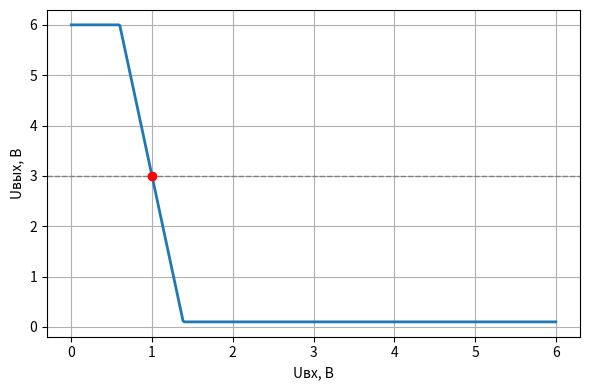
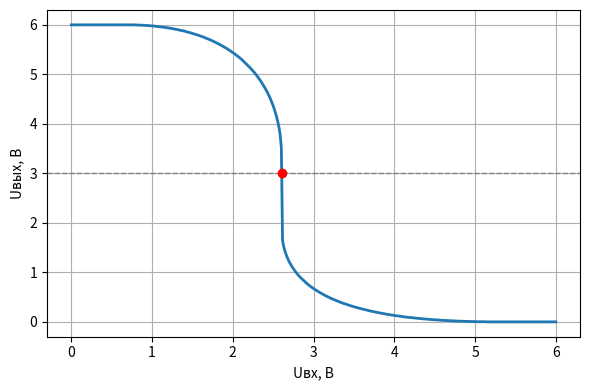
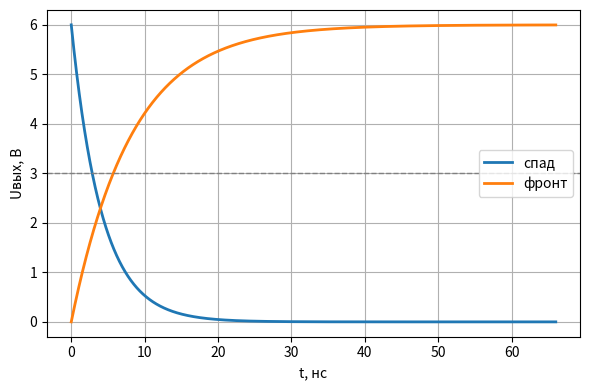
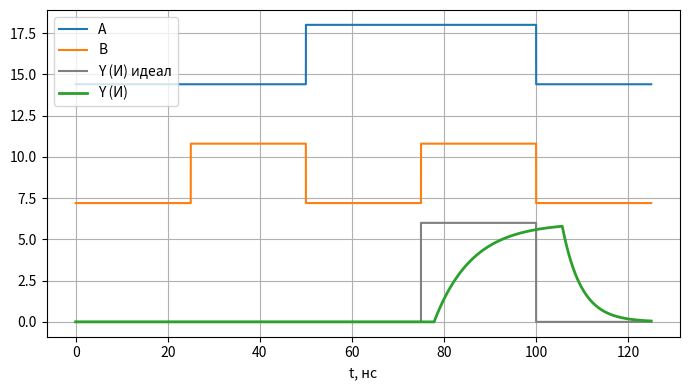
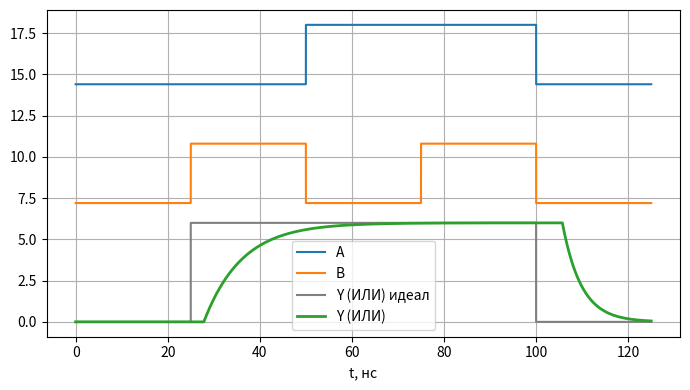

The matplotlib source for these figures, in order:
import numpy as np
import matplotlib.pyplot as plt

#ЗАДАНИЕ 1. Параметры варианта 4 (таблица 2), перевод в СИ

E    = 6.0          # (1) напряжение питания, В
Rb   = 20e3         # (2) резистор базы, Ом
Rc   = 1.0e3        # (3) резистор коллектора, Ом
beta = 150          # (4) коэффициент усиления БТ
Ube, Uces = 0.6, 0.1
Utn  = 0.7          # (5) порог NMOS, В
Utp  = -0.7         # (6) порог PMOS, В (отрицательный)
kn   = 5.0e-3       # (7) крутизна NMOS, А/В²
kp   = 2.5e-3       # (8) крутизна PMOS, А/В²
Rn   = 55.0         # (9) сопротивление открытого NMOS, Ом
Rp   = 110.0        # (10) сопротивление открытого PMOS, Ом
Cl   = 75e-12       # (11) ёмкость нагрузки, Ф
T    = 25e-9        # тактовый интервал

#ЗАДАНИЕ 3. РТЛ-ключ

def rtl_out(Uin):
    if Uin < Ube:                       # (12)
        return E
    Ib = (Uin - Ube) / Rb               # (13)
    Ic = beta * Ib                      # (14)
    return max(E - Ic * Rc, Uces)       # (15), (16)

Uin = np.linspace(0, E, 400)
Uout_rtl = np.array([rtl_out(u) for u in Uin])
Uth_rtl = np.interp(E/2, Uout_rtl[::-1], Uin[::-1])
Uth_rtl_f = Ube + E*Rb/(2*beta*Rc)
Uin_sat_f = Ube + (E - Uces)*Rb/(beta*Rc)
Ib_work = (E - Ube) / Rb
Ib_sat  = (E - Uces) / (beta * Rc)
print(f"U_пор РТЛ: числ. {Uth_rtl:.3f} В, формула (2) {Uth_rtl_f:.3f} В")
print(f"U_вх,нас = {Uin_sat_f:.3f} В")
print(f"Iб(Uвх=E) = {Ib_work*1e6:.1f} мкА, Iб_нас = {Ib_sat*1e6:.1f} мкА -> "
      f"{'насыщен' if Ib_work > Ib_sat else 'НЕ насыщен'}")
print(f"Статический ток РТЛ при Uвх=E: {(E-Uces)/Rc*1e3:.2f} мА")

plt.figure(figsize=(6, 4))
plt.plot(Uin, Uout_rtl, lw=2)
plt.axhline(E/2, color='gray', ls='--', lw=1)
plt.plot([Uth_rtl], [E/2], 'ro')
plt.xlabel('Uвх, В'); plt.ylabel('Uвых, В')
plt.grid(True); plt.tight_layout(); plt.savefig('rtl_vtc.pdf')

#ЗАДАНИЕ 4. КМОП-инвертор

def mos_n(Ugs, Uds):
    if Ugs < Utn:
        return 0.0
    if Uds >= Ugs - Utn:
        return (kn/2) * (Ugs - Utn)**2                  # (17)
    return kn * ((Ugs - Utn)*Uds - Uds**2/2)            # (18)

def mos_p(Uin_, Uout_):
    Usg, Usd = E - Uin_, E - Uout_
    if Usg < abs(Utp):                                  # (19)
        return 0.0
    if Usd >= Usg - abs(Utp):
        return (kp/2) * (Usg - abs(Utp))**2
    return kp * ((Usg - abs(Utp))*Usd - Usd**2/2)

def cmos_out(Uin_):
    grid = np.linspace(0, E, 2001)
    diff = [abs(mos_n(Uin_, u) - mos_p(Uin_, u)) for u in grid]
    return grid[np.argmin(diff)]                        # (20)

Uout_cmos = np.array([cmos_out(u) for u in Uin])
Uth_cmos = np.interp(E/2, Uout_cmos[::-1], Uin[::-1])
q = np.sqrt(kp/kn)
Uth_cmos_f = (Utn + q*(E - abs(Utp))) / (1 + q)
I_th = kn/2 * (Uth_cmos_f - Utn)**2
print(f"U_пор КМОП: числ. {Uth_cmos:.3f} В, формула (4) {Uth_cmos_f:.3f} В, E/2 = {E/2:.2f} В")
print(f"kn = {kn*1e3:.2f} мА/В², kp = {kp*1e3:.2f} мА/В², sqrt(kp/kn) = {q:.3f}")
print(f"Сквозной ток в точке переключения: {I_th*1e3:.2f} мА")

plt.figure(figsize=(6, 4))
plt.plot(Uin, Uout_cmos, lw=2)
plt.axhline(E/2, color='gray', ls='--', lw=1)
plt.plot([Uth_cmos], [E/2], 'ro')
plt.xlabel('Uвх, В'); plt.ylabel('Uвых, В')
plt.grid(True); plt.tight_layout(); plt.savefig('cmos_vtc.pdf')

#ЗАДАНИЕ 5. Переходные процессы и задержки

tau_n = Rn * Cl                                         # (21)
tau_p = Rp * Cl                                         # (22)
t = np.linspace(0, 8*max(tau_n, tau_p), 4000)
u_fall = E * np.exp(-t / tau_n)                         # (23)
u_rise = E * (1 - np.exp(-t / tau_p))                   # (24), (25)

t_pHL = np.log(2) * tau_n
t_pLH = np.log(2) * tau_p                               # (26)
t_p   = (t_pHL + t_pLH) / 2                             # (27)
t_r   = np.log(9) * tau_p
t_f   = np.log(9) * tau_n

tHL_m = np.interp(E/2, u_fall[::-1], t[::-1])
tLH_m = np.interp(E/2, u_rise, t)
tp_m  = (tHL_m + tLH_m) / 2
tr_m  = np.interp(0.9*E, u_rise, t) - np.interp(0.1*E, u_rise, t)
tf_m  = np.interp(0.1*E, u_fall[::-1], t[::-1]) - np.interp(0.9*E, u_fall[::-1], t[::-1])

rows = [("U_пор РТЛ, В", Uth_rtl_f, Uth_rtl),
        ("U_пор КМОП, В", Uth_cmos_f, Uth_cmos),
        ("t_pHL, нс", t_pHL*1e9, tHL_m*1e9),
        ("t_pLH, нс", t_pLH*1e9, tLH_m*1e9),
        ("t_p, нс",   t_p*1e9,   tp_m*1e9),
        ("t_r, нс",   t_r*1e9,   tr_m*1e9),
        ("t_f, нс",   t_f*1e9,   tf_m*1e9)]
print(f"tau_n = {tau_n*1e9:.3f} нс, tau_p = {tau_p*1e9:.3f} нс")
print(f"{'Параметр':<16}{'Аналитика':>12}{'Числ. экс.':>12}")
for name, a, m in rows:
    print(f"{name:<16}{a:>12.3f}{m:>12.3f}")

plt.figure(figsize=(6, 4))
plt.plot(t*1e9, u_fall, lw=2, label='спад')
plt.plot(t*1e9, u_rise, lw=2, label='фронт')
plt.axhline(E/2, color='gray', ls='--', lw=1)
plt.xlabel('t, нс'); plt.ylabel('Uвых, В')
plt.grid(True); plt.legend(); plt.tight_layout(); plt.savefig('delay.pdf')

#ЗАДАНИЯ 6, 7. Временные диаграммы И и ИЛИ

def simulate_gate(func, seqA, seqB, n_per=2000):
    N = len(seqA)
    t2 = np.linspace(0, N*T, N*n_per + 1)
    idx = np.minimum((t2 // T).astype(int), N - 1)
    A = np.array(seqA, float)[idx]
    B = np.array(seqB, float)[idx]
    Yideal = func(A, B)                                  # (30)
    dt = t2[1] - t2[0]
    Y1 = np.zeros_like(t2); Y = np.zeros_like(t2)
    Y1[0] = E * (1 - Yideal[0]); Y[0] = E * Yideal[0]
    for k in range(1, len(t2)):
        # 1-й каскад: И-НЕ (ИЛИ-НЕ)
        tgt1 = E * (1 - Yideal[k])
        tau1 = tau_n if tgt1 < 0.5*E else tau_p          # (28), (29)
        Y1[k] = Y1[k-1] + dt/tau1 * (tgt1 - Y1[k-1])
        # 2-й каскад: НЕ
        high = Y1[k] > E/2
        tgt2 = 0.0 if high else E
        tau2 = tau_n if high else tau_p
        Y[k] = Y[k-1] + dt/tau2 * (tgt2 - Y[k-1])
    return t2, A, B, Yideal, Y

def measure_delays(t2, Yideal, Y):
    res = []
    for k in range(1, int(round(t2[-1]/T))):
        i0 = int(np.searchsorted(t2, k*T))
        i1 = int(np.searchsorted(t2, (k+1)*T))
        if Yideal[i0] == Yideal[i0-1]:
            continue
        rising = Yideal[i0] > Yideal[i0-1]
        seg = Y[i0:i1]
        hit = np.where(seg >= E/2)[0] if rising else np.where(seg <= E/2)[0]
        d = (t2[i0 + hit[0]] - k*T) if len(hit) else np.nan
        res.append(('LH' if rising else 'HL', k*T, d))
    return res

seqA = [0, 0, 1, 1, 0]   # 00, 01, 10, 11 (+ 00 для измерения спада)
seqB = [0, 1, 0, 1, 0]

for name, func in (("И", lambda a, b: a*b), ("ИЛИ", lambda a, b: np.maximum(a, b))):
    t2, A, B, Yi, Y = simulate_gate(func, seqA, seqB)
    print(f"--- Элемент {name}: теория по (7): "
          f"tpLH = {(t_pHL+t_pLH)*1e9:.3f} нс, tpHL = {(t_pLH+t_pHL)*1e9:.3f} нс")
    for kind, tedge, d in measure_delays(t2, Yi, Y):
        print(f"  перепад {kind} при t = {tedge*1e9:.0f} нс: измеренная задержка {d*1e9:.3f} нс")
    tag = 'and' if name == 'И' else 'or'
    plt.figure(figsize=(7, 4))
    plt.step(t2*1e9, A*1.2*E/2 + 2.4*E, where='post', label='A')
    plt.step(t2*1e9, B*1.2*E/2 + 1.2*E, where='post', label='B')
    plt.step(t2*1e9, Yi*E, where='post', color='gray', label=f'Y ({name}) идеал')
    plt.plot(t2*1e9, Y, lw=2, label=f'Y ({name})')
    plt.xlabel('t, нс'); plt.grid(True); plt.legend()
    plt.tight_layout(); plt.savefig(f'timing_{tag}.pdf')
    np.savetxt(f'timing_{tag}.csv',
               np.column_stack([t2[::10]*1e9, A[::10], B[::10], Yi[::10]*E, Y[::10]]),
               delimiter=',', header='t,A,B,Yideal,Y', comments='')

#ЗАДАНИЕ 8. Экспорт в CSV

np.savetxt('cmos_vtc.csv', np.column_stack([Uin, Uout_cmos]),
           delimiter=',', header='Uin,Uout', comments='')
np.savetxt('rtl_vtc.csv', np.column_stack([Uin, Uout_rtl]),
           delimiter=',', header='Uin,Uout', comments='')
np.savetxt('delay.csv', np.column_stack([t[::4]*1e9, u_fall[::4], u_rise[::4]]),
           delimiter=',', header='t,Ufall,Urise', comments='')

plt.show()
